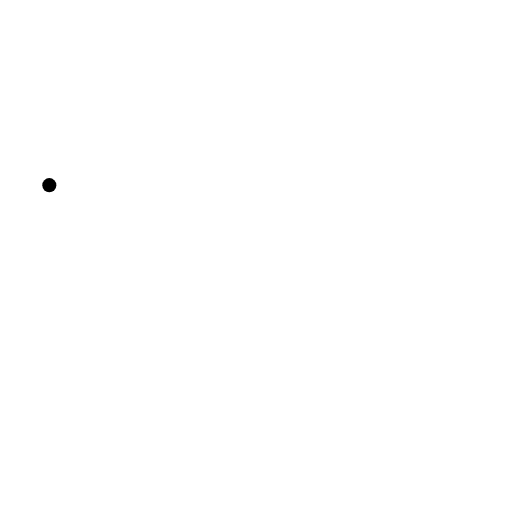
t = 0.00 s
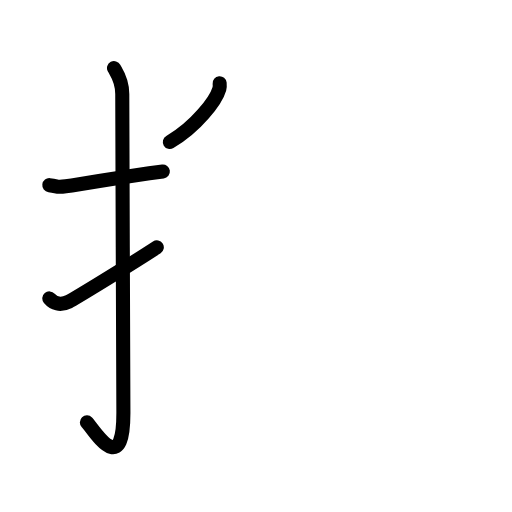
t = 3.63 s
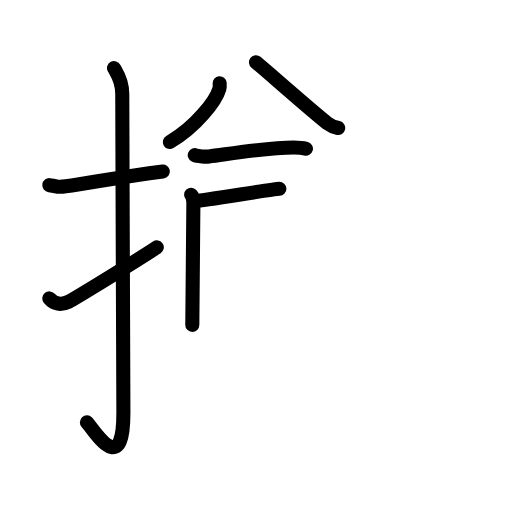
t = 7.25 s
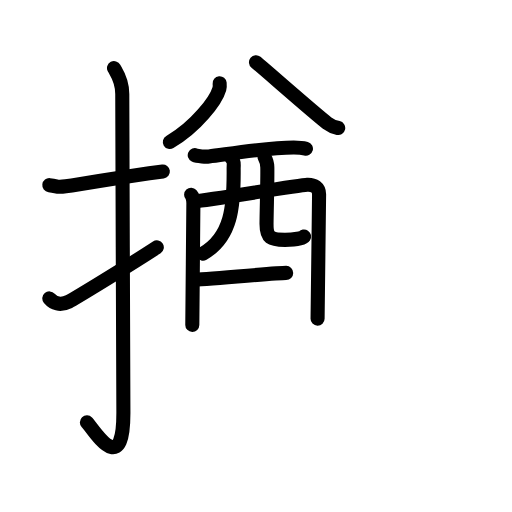
t = 10.75 s
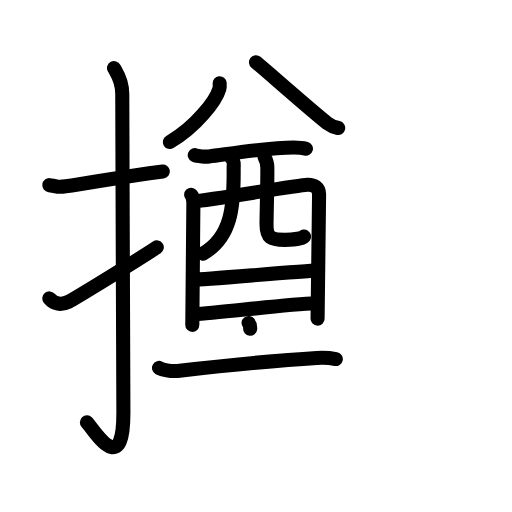
t = 13.38 s
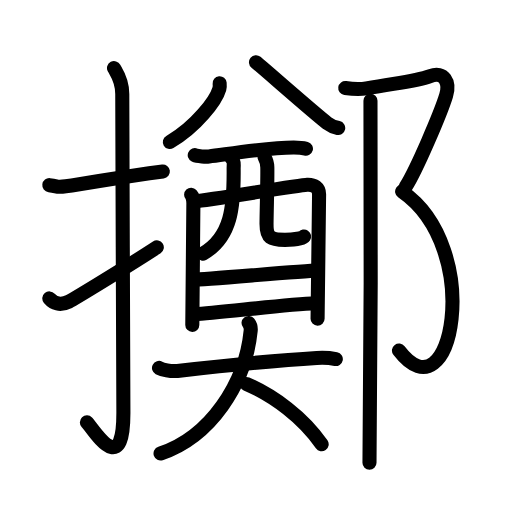
t = 18.00 s

The animated SVG that drew these frames (rendered in a browser with its animation timeline set to each time). Animation: 56 SMIL elements (animate=56); one cycle of 18.00 s.

<?xml version="1.0" encoding="UTF-8"?>
<!--
AniKanjiVG is licensed by CC-BY-SA Paul C. Sommerhoff (https://bitbucket.org/sommerhoff/anikanjivg).
AniKanjiVG uses KanjiVG which is licensed by CC-BY-SA Ulrich Apel (http://kanjivg.tagaini.net).
See also http://creativecommons.org/licenses/by-sa/3.0/
-->
<svg xmlns:kvg='http://kanjivg.tagaini.net' xmlns='http://www.w3.org/2000/svg' width='109' height='109' viewBox='0 0 109 109' style='fill:none;stroke:#000000;stroke-width:3;stroke-linecap:round;stroke-linejoin:round;' id="kvg:kanji_064f2"><g id="kvg:064f2" kvg:element="擲"><g id="kvg:064f2-g1" kvg:element="扌" kvg:variant="true" kvg:original="手" kvg:position="left" kvg:radical="general"><path id="kvg:064f2-s1" kvg:type="㇐" d="M10.5,39.42c2.08,0.25,1.27,0.55,3.5,0.25c5.5-0.75,11.5-2,20.67-3.17"><animate attributeName="d" begin="0.0s" dur="0.5s" from="M10.5,39.42C10.5,39.42,10.5,39.42,10.5,39.42" to="M10.5,39.42c2.08,0.25,1.27,0.55,3.5,0.25" />
<animate attributeName="d" begin="0.5s" dur="0.5s" from="M10.5,39.42c2.08,0.25,1.27,0.55,3.5,0.25c0,0,0,0,0,0,0" to="M10.5,39.42c2.08,0.25,1.27,0.55,3.5,0.25c5.5-0.75,11.5-2,20.67-3.17" />
</path>
<path id="kvg:064f2-s2" kvg:type="㇚" d="M24.27,14.5c0.48,0.92,1.76,2.49,1.76,5.52c0,15.23,0.24,56.46,0.24,67.9c0,14.25-6.32,3.53-7.77,2"><animate attributeName="d" begin="1.0s" dur="0.3333333333333333s" from="M24.27,14.5C24.27,14.5,24.27,14.5,24.27,14.5" to="M24.27,14.5c0.48,0.92,1.76,2.49,1.76,5.52" />
<animate attributeName="d" begin="1.3333333333333333s" dur="0.3333333333333333s" from="M24.27,14.5c0.48,0.92,1.76,2.49,1.76,5.52c0,0,0,0,0,0,0" to="M24.27,14.5c0.48,0.92,1.76,2.49,1.76,5.52c0,15.23,0.24,56.46,0.24,67.9" />
<animate attributeName="d" begin="1.6666666666666665s" dur="0.3333333333333333s" from="M24.27,14.5c0.48,0.92,1.76,2.49,1.76,5.52c0,15.23,0.24,56.46,0.24,67.9c0,0,0,0,0,0,0" to="M24.27,14.5c0.48,0.92,1.76,2.49,1.76,5.52c0,15.23,0.24,56.46,0.24,67.9c0,14.25-6.32,3.53-7.77,2" />
<animate attributeName="d" begin="0s" dur="1.0s" from="M-100,-100" to="M-100,-100" />
</path>
<path id="kvg:064f2-s3" kvg:type="㇀" d="M10.5,63.53c0.87,1.03,2.25,1.63,4.17,0.68c1.13-0.56,12.83-7.71,18.71-11.54"><animate attributeName="d" begin="2.0s" dur="0.5s" from="M10.5,63.53C10.5,63.53,10.5,63.53,10.5,63.53" to="M10.5,63.53c0.87,1.03,2.25,1.63,4.17,0.68" />
<animate attributeName="d" begin="2.5s" dur="0.5s" from="M10.5,63.53c0.87,1.03,2.25,1.63,4.17,0.68c0,0,0,0,0,0,0" to="M10.5,63.53c0.87,1.03,2.25,1.63,4.17,0.68c1.13-0.56,12.83-7.71,18.71-11.54" />
<animate attributeName="d" begin="0s" dur="2.0s" from="M-100,-100" to="M-100,-100" />
</path>
</g>
<g id="kvg:064f2-g2" kvg:element="鄭" kvg:position="right"><g id="kvg:064f2-g3" kvg:element="奠" kvg:position="left"><g id="kvg:064f2-g4" kvg:element="酋" kvg:position="top"><g id="kvg:064f2-g5" kvg:element="八" kvg:variant="true" kvg:position="top"><g id="kvg:064f2-g6" kvg:position="left"><path id="kvg:064f2-s4" kvg:type="㇔" d="M46.76,17.71c0.03,0.3,0.06,0.76-0.06,1.19c-0.72,2.5-4.87,7.98-10.54,11.34"><animate attributeName="d" begin="3.0s" dur="0.5s" from="M46.76,17.71C46.76,17.71,46.76,17.71,46.76,17.71" to="M46.76,17.71c0.03,0.3,0.06,0.76-0.06,1.19" />
<animate attributeName="d" begin="3.5s" dur="0.5s" from="M46.76,17.71c0.03,0.3,0.06,0.76-0.06,1.19c0,0,0,0,0,0,0" to="M46.76,17.71c0.03,0.3,0.06,0.76-0.06,1.19c-0.72,2.5-4.87,7.98-10.54,11.34" />
<animate attributeName="d" begin="0s" dur="3.0s" from="M-100,-100" to="M-100,-100" />
</path>
</g>
<g id="kvg:064f2-g7" kvg:position="right"><path id="kvg:064f2-s5" kvg:type="㇒" d="M54.5,13.25c2.23,1.85,12.73,11.12,15.15,12.94c0.82,0.62,1.53,0.88,2.35,1.06"><animate attributeName="d" begin="4.0s" dur="0.5s" from="M54.5,13.25C54.5,13.25,54.5,13.25,54.5,13.25" to="M54.5,13.25c2.23,1.85,12.73,11.12,15.15,12.94" />
<animate attributeName="d" begin="4.5s" dur="0.5s" from="M54.5,13.25c2.23,1.85,12.73,11.12,15.15,12.94c0,0,0,0,0,0,0" to="M54.5,13.25c2.23,1.85,12.73,11.12,15.15,12.94c0.82,0.62,1.53,0.88,2.35,1.06" />
<animate attributeName="d" begin="0s" dur="4.0s" from="M-100,-100" to="M-100,-100" />
</path>
</g>
</g>
<g id="kvg:064f2-g8" kvg:element="酉" kvg:position="bottom"><g id="kvg:064f2-g9" kvg:element="西" kvg:part="1" kvg:original="襾"><path id="kvg:064f2-s6" kvg:type="㇐" d="M41.46,33.03c0.6,0.28,2.44,0.35,3.04,0.28c3.99-0.49,12.36-1.92,18.04-1.92c1,0,2.09,0.13,2.59,0.27"><animate attributeName="d" begin="5.0s" dur="0.3333333333333333s" from="M41.46,33.03C41.46,33.03,41.46,33.03,41.46,33.03" to="M41.46,33.03c0.6,0.28,2.44,0.35,3.04,0.28" />
<animate attributeName="d" begin="5.333333333333333s" dur="0.3333333333333333s" from="M41.46,33.03c0.6,0.28,2.44,0.35,3.04,0.28c0,0,0,0,0,0,0" to="M41.46,33.03c0.6,0.28,2.44,0.35,3.04,0.28c3.99-0.49,12.36-1.92,18.04-1.92" />
<animate attributeName="d" begin="5.666666666666667s" dur="0.3333333333333333s" from="M41.46,33.03c0.6,0.28,2.44,0.35,3.04,0.28c3.99-0.49,12.36-1.92,18.04-1.92c0,0,0,0,0,0,0" to="M41.46,33.03c0.6,0.28,2.44,0.35,3.04,0.28c3.99-0.49,12.36-1.92,18.04-1.92c1,0,2.09,0.13,2.59,0.27" />
<animate attributeName="d" begin="0s" dur="5.0s" from="M-100,-100" to="M-100,-100" />
</path>
<path id="kvg:064f2-s7" kvg:type="㇑" d="M40.69,41.46c0.35,0.38,0.48,1.3,0.48,1.81c0,0.51-0.23,25.65-0.23,25.9"><animate attributeName="d" begin="6.0s" dur="0.5s" from="M40.69,41.46C40.69,41.46,40.69,41.46,40.69,41.46" to="M40.69,41.46c0.35,0.38,0.48,1.3,0.48,1.81" />
<animate attributeName="d" begin="6.5s" dur="0.5s" from="M40.69,41.46c0.35,0.38,0.48,1.3,0.48,1.81c0,0,0,0,0,0,0" to="M40.69,41.46c0.35,0.38,0.48,1.3,0.48,1.81c0,0.51-0.23,25.65-0.23,25.9" />
<animate attributeName="d" begin="0s" dur="6.0s" from="M-100,-100" to="M-100,-100" />
</path>
<path id="kvg:064f2-s8" kvg:type="㇕a" d="M41.75,42.8c1.96-0.06,21.86-3.4,23.64-3.47c1.49-0.06,2.54,0.61,2.54,2.05c0,0.81-0.32,26.06-0.32,26.45"><animate attributeName="d" begin="7.0s" dur="0.3333333333333333s" from="M41.75,42.8C41.75,42.8,41.75,42.8,41.75,42.8" to="M41.75,42.8c1.96-0.06,21.86-3.4,23.64-3.47" />
<animate attributeName="d" begin="7.333333333333333s" dur="0.3333333333333333s" from="M41.75,42.8c1.96-0.06,21.86-3.4,23.64-3.47c0,0,0,0,0,0,0" to="M41.75,42.8c1.96-0.06,21.86-3.4,23.64-3.47c1.49-0.06,2.54,0.61,2.54,2.05" />
<animate attributeName="d" begin="7.666666666666667s" dur="0.3333333333333333s" from="M41.75,42.8c1.96-0.06,21.86-3.4,23.64-3.47c1.49-0.06,2.54,0.61,2.54,2.05c0,0,0,0,0,0,0" to="M41.75,42.8c1.96-0.06,21.86-3.4,23.64-3.47c1.49-0.06,2.54,0.61,2.54,2.05c0,0.81-0.32,26.06-0.32,26.45" />
<animate attributeName="d" begin="0s" dur="7.0s" from="M-100,-100" to="M-100,-100" />
</path>
<path id="kvg:064f2-s9" kvg:type="㇒" d="M49.3,33.71c0.65,0.59,0.43,1.4,0.44,2.21c0.08,7.96-0.43,14.56-6.52,18.07"><animate attributeName="d" begin="8.0s" dur="0.5s" from="M49.3,33.71C49.3,33.71,49.3,33.71,49.3,33.71" to="M49.3,33.71c0.65,0.59,0.43,1.4,0.44,2.21" />
<animate attributeName="d" begin="8.5s" dur="0.5s" from="M49.3,33.71c0.65,0.59,0.43,1.4,0.44,2.21c0,0,0,0,0,0,0" to="M49.3,33.71c0.65,0.59,0.43,1.4,0.44,2.21c0.08,7.96-0.43,14.56-6.52,18.07" />
<animate attributeName="d" begin="0s" dur="8.0s" from="M-100,-100" to="M-100,-100" />
</path>
<path id="kvg:064f2-s10" kvg:type="㇟a" d="M56.32,33.46c0.32,0.57,0.57,1.25,0.59,2.14c0.06,2.81-0.14,8.6-0.17,12.07c-0.02,3.01,0.9,3.39,3.93,3.39c1.93,0,3.84-0.38,4.06-0.71"><animate attributeName="d" begin="9.0s" dur="0.25s" from="M56.32,33.46C56.32,33.46,56.32,33.46,56.32,33.46" to="M56.32,33.46c0.32,0.57,0.57,1.25,0.59,2.14" />
<animate attributeName="d" begin="9.25s" dur="0.25s" from="M56.32,33.46c0.32,0.57,0.57,1.25,0.59,2.14c0,0,0,0,0,0,0" to="M56.32,33.46c0.32,0.57,0.57,1.25,0.59,2.14c0.06,2.81-0.14,8.6-0.17,12.07" />
<animate attributeName="d" begin="9.5s" dur="0.25s" from="M56.32,33.46c0.32,0.57,0.57,1.25,0.59,2.14c0.06,2.81-0.14,8.6-0.17,12.07c0,0,0,0,0,0,0" to="M56.32,33.46c0.32,0.57,0.57,1.25,0.59,2.14c0.06,2.81-0.14,8.6-0.17,12.07c-0.02,3.01,0.9,3.39,3.93,3.39" />
<animate attributeName="d" begin="9.75s" dur="0.25s" from="M56.32,33.46c0.32,0.57,0.57,1.25,0.59,2.14c0.06,2.81-0.14,8.6-0.17,12.07c-0.02,3.01,0.9,3.39,3.93,3.39c0,0,0,0,0,0,0" to="M56.32,33.46c0.32,0.57,0.57,1.25,0.59,2.14c0.06,2.81-0.14,8.6-0.17,12.07c-0.02,3.01,0.9,3.39,3.93,3.39c1.93,0,3.84-0.38,4.06-0.71" />
<animate attributeName="d" begin="0s" dur="9.0s" from="M-100,-100" to="M-100,-100" />
</path>
</g>
<g id="kvg:064f2-g10" kvg:element="一"><path id="kvg:064f2-s11" kvg:type="㇐a" d="M41.17,59.54c2.65,0,23.34-1.92,26.34-1.92"><animate attributeName="d" begin="10.0s" dur="1.0s" from="M41.17,59.54C41.17,59.54,41.17,59.54,41.17,59.54" to="M41.17,59.54c2.65,0,23.34-1.92,26.34-1.92" />
<animate attributeName="d" begin="0s" dur="10.0s" from="M-100,-100" to="M-100,-100" />
</path>
</g>
<g id="kvg:064f2-g11" kvg:element="西" kvg:part="2" kvg:original="襾"><path id="kvg:064f2-s12" kvg:type="㇐a" d="M41.32,66.9c5.39-0.27,19.2-2.1,25.92-2.33"><animate attributeName="d" begin="11.0s" dur="1.0s" from="M41.32,66.9C41.32,66.9,41.32,66.9,41.32,66.9" to="M41.32,66.9c5.39-0.27,19.2-2.1,25.92-2.33" />
<animate attributeName="d" begin="0s" dur="11.0s" from="M-100,-100" to="M-100,-100" />
</path>
</g>
</g>
</g>
<g id="kvg:064f2-g12" kvg:element="大" kvg:position="bottom"><path id="kvg:064f2-s13" kvg:type="㇐" d="M33.85,78.33c0.68,0.36,2.48,0.79,3.91,0.63c9.71-1.08,20.95-2.24,29.67-2.76c1.5-0.09,2.7-0.04,4.06,0.24"><animate attributeName="d" begin="12.0s" dur="0.3333333333333333s" from="M33.85,78.33C33.85,78.33,33.85,78.33,33.85,78.33" to="M33.85,78.33c0.68,0.36,2.48,0.79,3.91,0.63" />
<animate attributeName="d" begin="12.333333333333334s" dur="0.3333333333333333s" from="M33.85,78.33c0.68,0.36,2.48,0.79,3.91,0.63c0,0,0,0,0,0,0" to="M33.85,78.33c0.68,0.36,2.48,0.79,3.91,0.63c9.71-1.08,20.95-2.24,29.67-2.76" />
<animate attributeName="d" begin="12.666666666666666s" dur="0.3333333333333333s" from="M33.85,78.33c0.68,0.36,2.48,0.79,3.91,0.63c9.71-1.08,20.95-2.24,29.67-2.76c0,0,0,0,0,0,0" to="M33.85,78.33c0.68,0.36,2.48,0.79,3.91,0.63c9.71-1.08,20.95-2.24,29.67-2.76c1.5-0.09,2.7-0.04,4.06,0.24" />
<animate attributeName="d" begin="0s" dur="12.0s" from="M-100,-100" to="M-100,-100" />
</path>
<path id="kvg:064f2-s14" kvg:type="㇒" d="M52.92,68.75c0.3,0.38,0.53,0.82,0.45,1.64C52.25,81.75,44.75,93,34.18,96.54"><animate attributeName="d" begin="13.0s" dur="0.5s" from="M52.92,68.75C52.92,68.75,52.92,68.75,52.92,68.75" to="M52.92,68.75c0.3,0.38,0.53,0.82,0.45,1.64" />
<animate attributeName="d" begin="13.5s" dur="0.5s" from="M52.92,68.75c0.3,0.38,0.53,0.82,0.45,1.64c0,0,0,0,0,0,0" to="M52.92,68.75c0.3,0.38,0.53,0.82,0.45,1.64C52.25,81.75,44.75,93,34.18,96.54" />
<animate attributeName="d" begin="0s" dur="13.0s" from="M-100,-100" to="M-100,-100" />
</path>
<path id="kvg:064f2-s15" kvg:type="㇏" d="M52.48,81.74c5.82,2.52,12.05,7.13,16,12.85"><animate attributeName="d" begin="14.0s" dur="1.0s" from="M52.48,81.74C52.48,81.74,52.48,81.74,52.48,81.74" to="M52.48,81.74c5.82,2.52,12.05,7.13,16,12.85" />
<animate attributeName="d" begin="0s" dur="14.0s" from="M-100,-100" to="M-100,-100" />
</path>
</g>
</g>
<g id="kvg:064f2-g13" kvg:element="⻏" kvg:variant="true" kvg:original="邑" kvg:position="right"><path id="kvg:064f2-s16" kvg:type="㇇" d="M73.5,18.75c1.75,0.25,3.3,0.28,4.5,0.07c7.5-1.32,10.64-1.56,13.58-2.63c2.97-1.09,4.25,1.3,3.4,4.12c-1.12,3.69-6.3,15.83-8.61,19.45"><animate attributeName="d" begin="15.0s" dur="0.25s" from="M73.5,18.75C73.5,18.75,73.5,18.75,73.5,18.75" to="M73.5,18.75c1.75,0.25,3.3,0.28,4.5,0.07" />
<animate attributeName="d" begin="15.25s" dur="0.25s" from="M73.5,18.75c1.75,0.25,3.3,0.28,4.5,0.07c0,0,0,0,0,0,0" to="M73.5,18.75c1.75,0.25,3.3,0.28,4.5,0.07c7.5-1.32,10.64-1.56,13.58-2.63" />
<animate attributeName="d" begin="15.5s" dur="0.25s" from="M73.5,18.75c1.75,0.25,3.3,0.28,4.5,0.07c7.5-1.32,10.64-1.56,13.58-2.63c0,0,0,0,0,0,0" to="M73.5,18.75c1.75,0.25,3.3,0.28,4.5,0.07c7.5-1.32,10.64-1.56,13.58-2.63c2.97-1.09,4.25,1.3,3.4,4.12" />
<animate attributeName="d" begin="15.75s" dur="0.25s" from="M73.5,18.75c1.75,0.25,3.3,0.28,4.5,0.07c7.5-1.32,10.64-1.56,13.58-2.63c2.97-1.09,4.25,1.3,3.4,4.12c0,0,0,0,0,0,0" to="M73.5,18.75c1.75,0.25,3.3,0.28,4.5,0.07c7.5-1.32,10.64-1.56,13.58-2.63c2.97-1.09,4.25,1.3,3.4,4.12c-1.12,3.69-6.3,15.83-8.61,19.45" />
<animate attributeName="d" begin="0s" dur="15.0s" from="M-100,-100" to="M-100,-100" />
</path>
<path id="kvg:064f2-s17" kvg:type="㇕va" d="M85.61,40.76C103.25,53,96.25,89.5,84.94,74.63"><animate attributeName="d" begin="16.0s" dur="1.0s" from="M85.61,40.76C85.61,40.76,85.61,40.76,85.61,40.76" to="M85.61,40.76C103.25,53,96.25,89.5,84.94,74.63" />
<animate attributeName="d" begin="0s" dur="16.0s" from="M-100,-100" to="M-100,-100" />
</path>
<path id="kvg:064f2-s18" kvg:type="㇑" d="M78.87,21.44c0.21,1.09,0,70.28-0.21,77.06"><animate attributeName="d" begin="17.0s" dur="1.0s" from="M78.87,21.44C78.87,21.44,78.87,21.44,78.87,21.44" to="M78.87,21.44c0.21,1.09,0,70.28-0.21,77.06" />
<animate attributeName="d" begin="0s" dur="17.0s" from="M-100,-100" to="M-100,-100" />
</path>
</g>
</g>
</g>
</svg>
